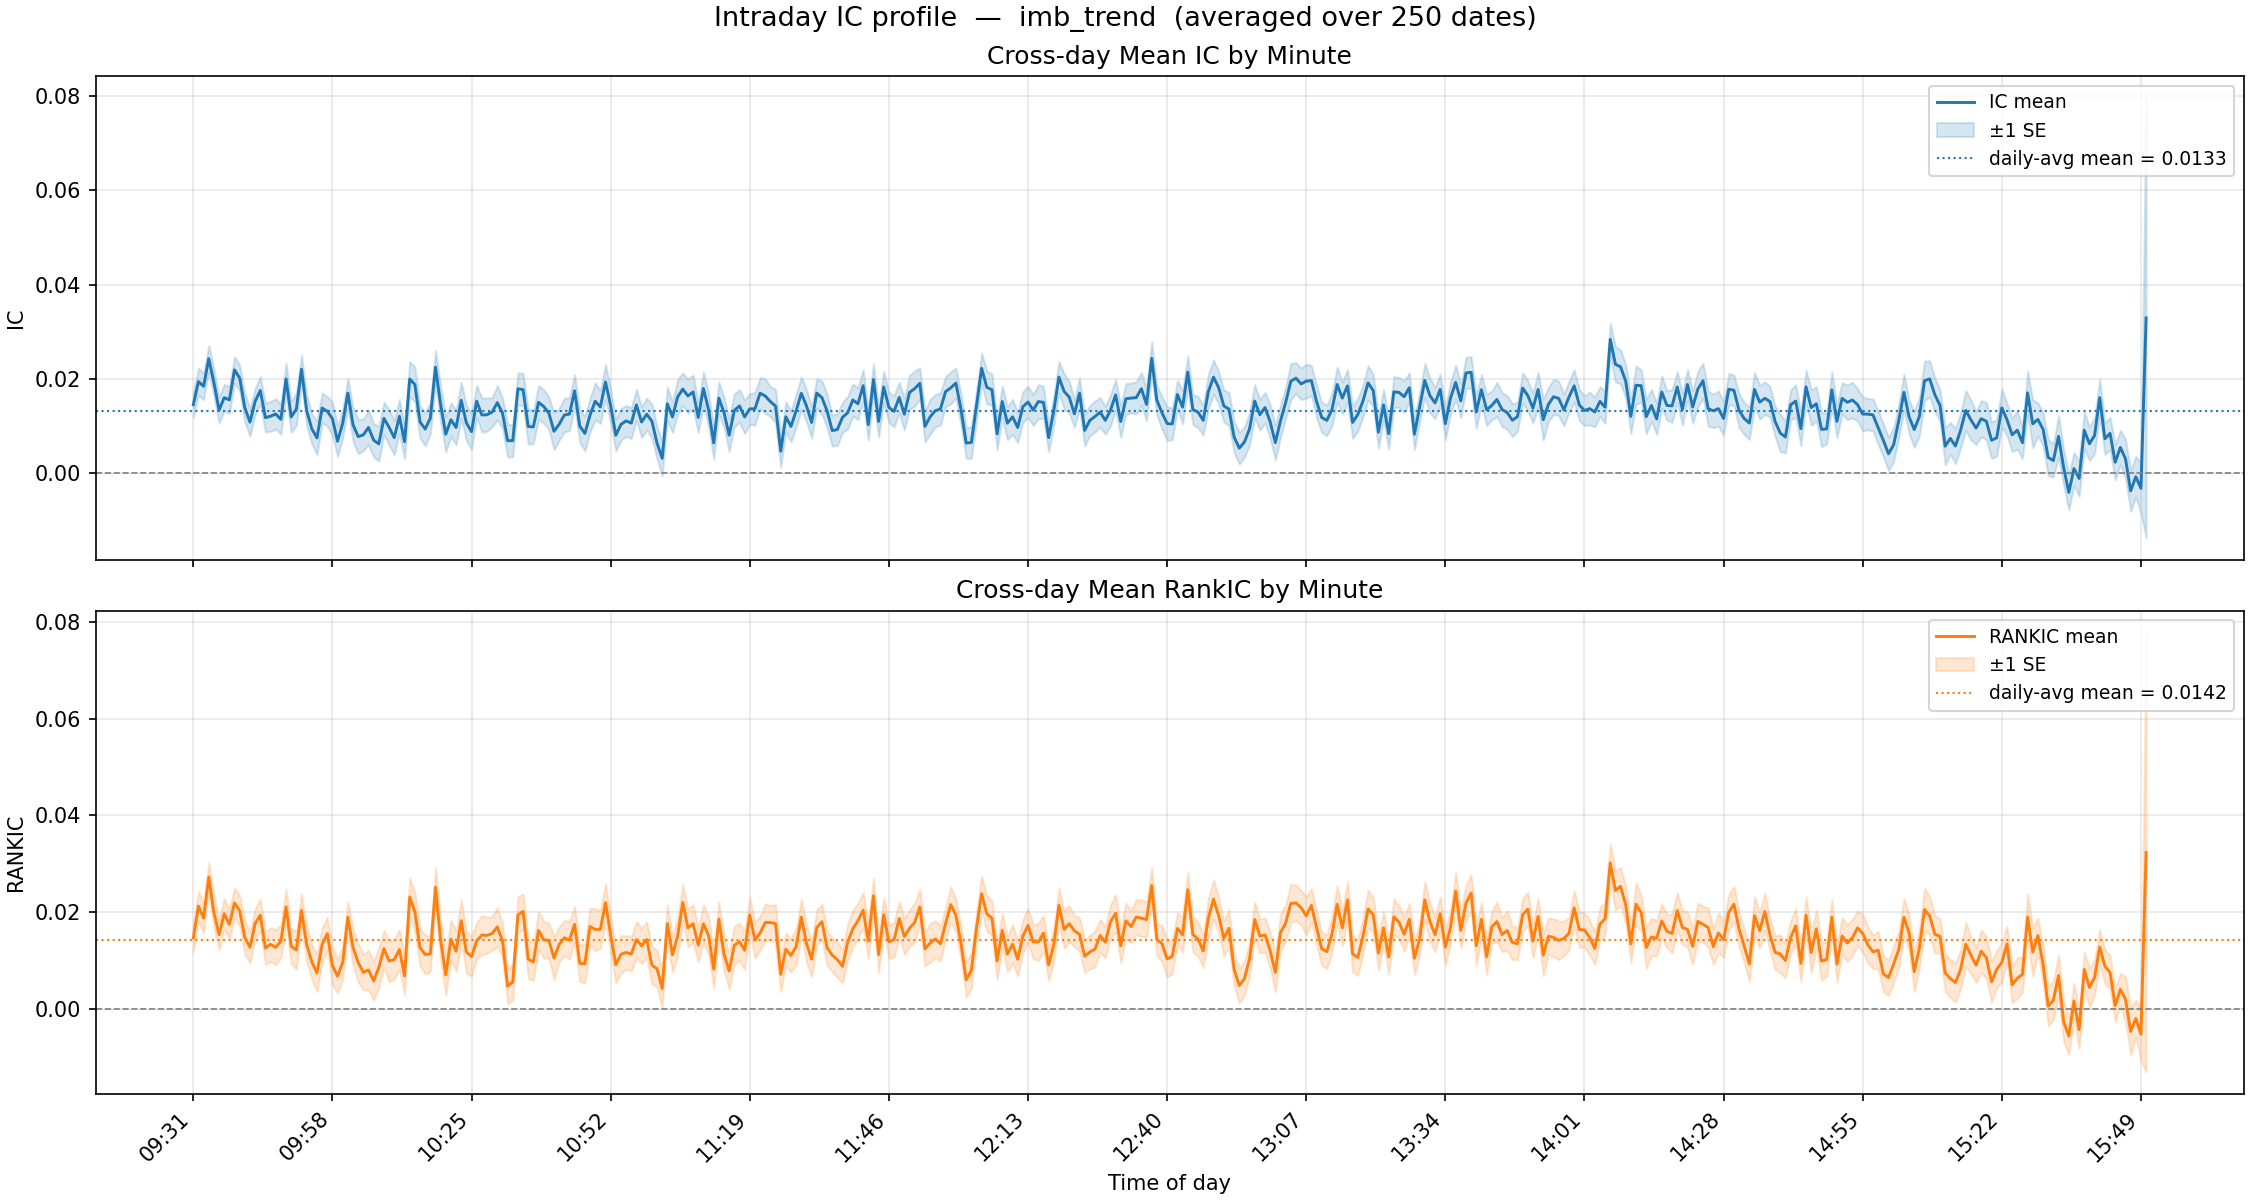

The data file committed next to this chart (first rows):
minute, ic_mean, ic_std, ic_n, ic_t, rankic_mean, rankic_std, rankic_n, rankic_t
931, 0.0146, 0.043, 250, 5.361, 0.0147, 0.0468, 250, 4.967
932, 0.0195, 0.0455, 250, 6.757, 0.0212, 0.0487, 250, 6.892
933, 0.0185, 0.0445, 250, 6.557, 0.0188, 0.0486, 250, 6.106
934, 0.0243, 0.0446, 250, 8.626, 0.0273, 0.0482, 250, 8.945
935, 0.0193, 0.0469, 250, 6.494, 0.0199, 0.0514, 250, 6.117
936, 0.0134, 0.0436, 250, 4.868, 0.0153, 0.049, 250, 4.945
937, 0.0161, 0.0443, 250, 5.732, 0.0197, 0.0509, 250, 6.103
938, 0.0156, 0.045, 250, 5.474, 0.0175, 0.048, 250, 5.754
939, 0.0219, 0.0441, 250, 7.863, 0.0219, 0.0494, 250, 7.01
940, 0.0202, 0.0441, 250, 7.248, 0.0203, 0.0491, 250, 6.536
941, 0.0139, 0.0481, 250, 4.577, 0.0148, 0.0556, 250, 4.199
942, 0.0109, 0.047, 250, 3.654, 0.0127, 0.0515, 250, 3.908
943, 0.0153, 0.0437, 250, 5.522, 0.0176, 0.0483, 250, 5.779
944, 0.0176, 0.0471, 250, 5.902, 0.0194, 0.0525, 250, 5.838
945, 0.0118, 0.0487, 250, 3.842, 0.0126, 0.0535, 250, 3.721
946, 0.0121, 0.0504, 250, 3.802, 0.0133, 0.0549, 250, 3.843
947, 0.0126, 0.0511, 250, 3.899, 0.0127, 0.0578, 250, 3.482
948, 0.0115, 0.0502, 250, 3.612, 0.014, 0.0536, 250, 4.127
949, 0.02, 0.0533, 250, 5.945, 0.0211, 0.0576, 250, 5.79
950, 0.012, 0.0515, 250, 3.674, 0.0129, 0.0565, 250, 3.626
951, 0.0137, 0.0546, 250, 3.953, 0.0122, 0.0627, 250, 3.068
952, 0.0221, 0.0478, 250, 7.303, 0.0204, 0.0547, 250, 5.883
953, 0.0133, 0.052, 250, 4.058, 0.0133, 0.0573, 250, 3.686
954, 0.0094, 0.0512, 250, 2.914, 0.0097, 0.0561, 250, 2.741
955, 0.0075, 0.0556, 250, 2.142, 0.0074, 0.0616, 250, 1.907
956, 0.0139, 0.0507, 250, 4.318, 0.0133, 0.0565, 250, 3.713
957, 0.0132, 0.0496, 250, 4.205, 0.0155, 0.0536, 250, 4.583
958, 0.0116, 0.0561, 250, 3.268, 0.0089, 0.0626, 250, 2.256
959, 0.0068, 0.0513, 250, 2.101, 0.0067, 0.0552, 250, 1.931
1000, 0.0107, 0.0494, 250, 3.411, 0.0096, 0.0554, 250, 2.738
1001, 0.017, 0.0496, 250, 5.423, 0.0189, 0.0516, 250, 5.809
1002, 0.0103, 0.0566, 250, 2.884, 0.0127, 0.0604, 250, 3.326
1003, 0.0078, 0.0571, 250, 2.16, 0.0096, 0.0629, 250, 2.406
1004, 0.0082, 0.0528, 250, 2.447, 0.0075, 0.0574, 250, 2.071
1005, 0.0097, 0.058, 250, 2.653, 0.008, 0.0656, 250, 1.94
1006, 0.0071, 0.0563, 250, 1.982, 0.0058, 0.0627, 250, 1.459
1007, 0.0063, 0.0584, 250, 1.696, 0.0085, 0.0663, 250, 2.034
1008, 0.0117, 0.0546, 250, 3.378, 0.0125, 0.0591, 250, 3.335
1009, 0.0098, 0.0597, 250, 2.585, 0.0099, 0.0682, 250, 2.292
1010, 0.0076, 0.0581, 250, 2.063, 0.0102, 0.0645, 250, 2.501
1011, 0.0121, 0.0568, 250, 3.367, 0.0123, 0.0647, 250, 3.001
1012, 0.0067, 0.0569, 250, 1.865, 0.0068, 0.0626, 250, 1.72
1013, 0.02, 0.0587, 250, 5.391, 0.0231, 0.0626, 250, 5.849
1014, 0.0188, 0.0588, 250, 5.063, 0.02, 0.0657, 250, 4.82
1015, 0.0109, 0.0534, 250, 3.232, 0.0127, 0.0606, 250, 3.308
1016, 0.0094, 0.0563, 250, 2.641, 0.0113, 0.0642, 250, 2.77
1017, 0.0117, 0.0528, 250, 3.51, 0.0113, 0.0578, 250, 3.104
1018, 0.0225, 0.0561, 250, 6.351, 0.0252, 0.0625, 250, 6.37
1019, 0.0146, 0.0605, 250, 3.82, 0.0142, 0.0692, 250, 3.251
1020, 0.0083, 0.059, 250, 2.226, 0.007, 0.0667, 250, 1.66
1021, 0.0114, 0.0572, 250, 3.145, 0.0144, 0.0634, 250, 3.588
1022, 0.0097, 0.0582, 250, 2.645, 0.0119, 0.066, 250, 2.85
1023, 0.0155, 0.0604, 250, 4.057, 0.0182, 0.0688, 250, 4.19
1024, 0.0107, 0.06, 250, 2.821, 0.0117, 0.0686, 250, 2.708
1025, 0.0088, 0.0599, 250, 2.336, 0.0108, 0.0651, 250, 2.632
1026, 0.0153, 0.0532, 250, 4.551, 0.0141, 0.0592, 250, 3.761
1027, 0.0124, 0.0572, 250, 3.42, 0.0153, 0.0641, 250, 3.768
1028, 0.0124, 0.0561, 250, 3.506, 0.0152, 0.0589, 250, 4.075
1029, 0.013, 0.0488, 250, 4.211, 0.0156, 0.0551, 250, 4.474
1030, 0.015, 0.0574, 250, 4.132, 0.0169, 0.0631, 250, 4.243
... 320 more rows
